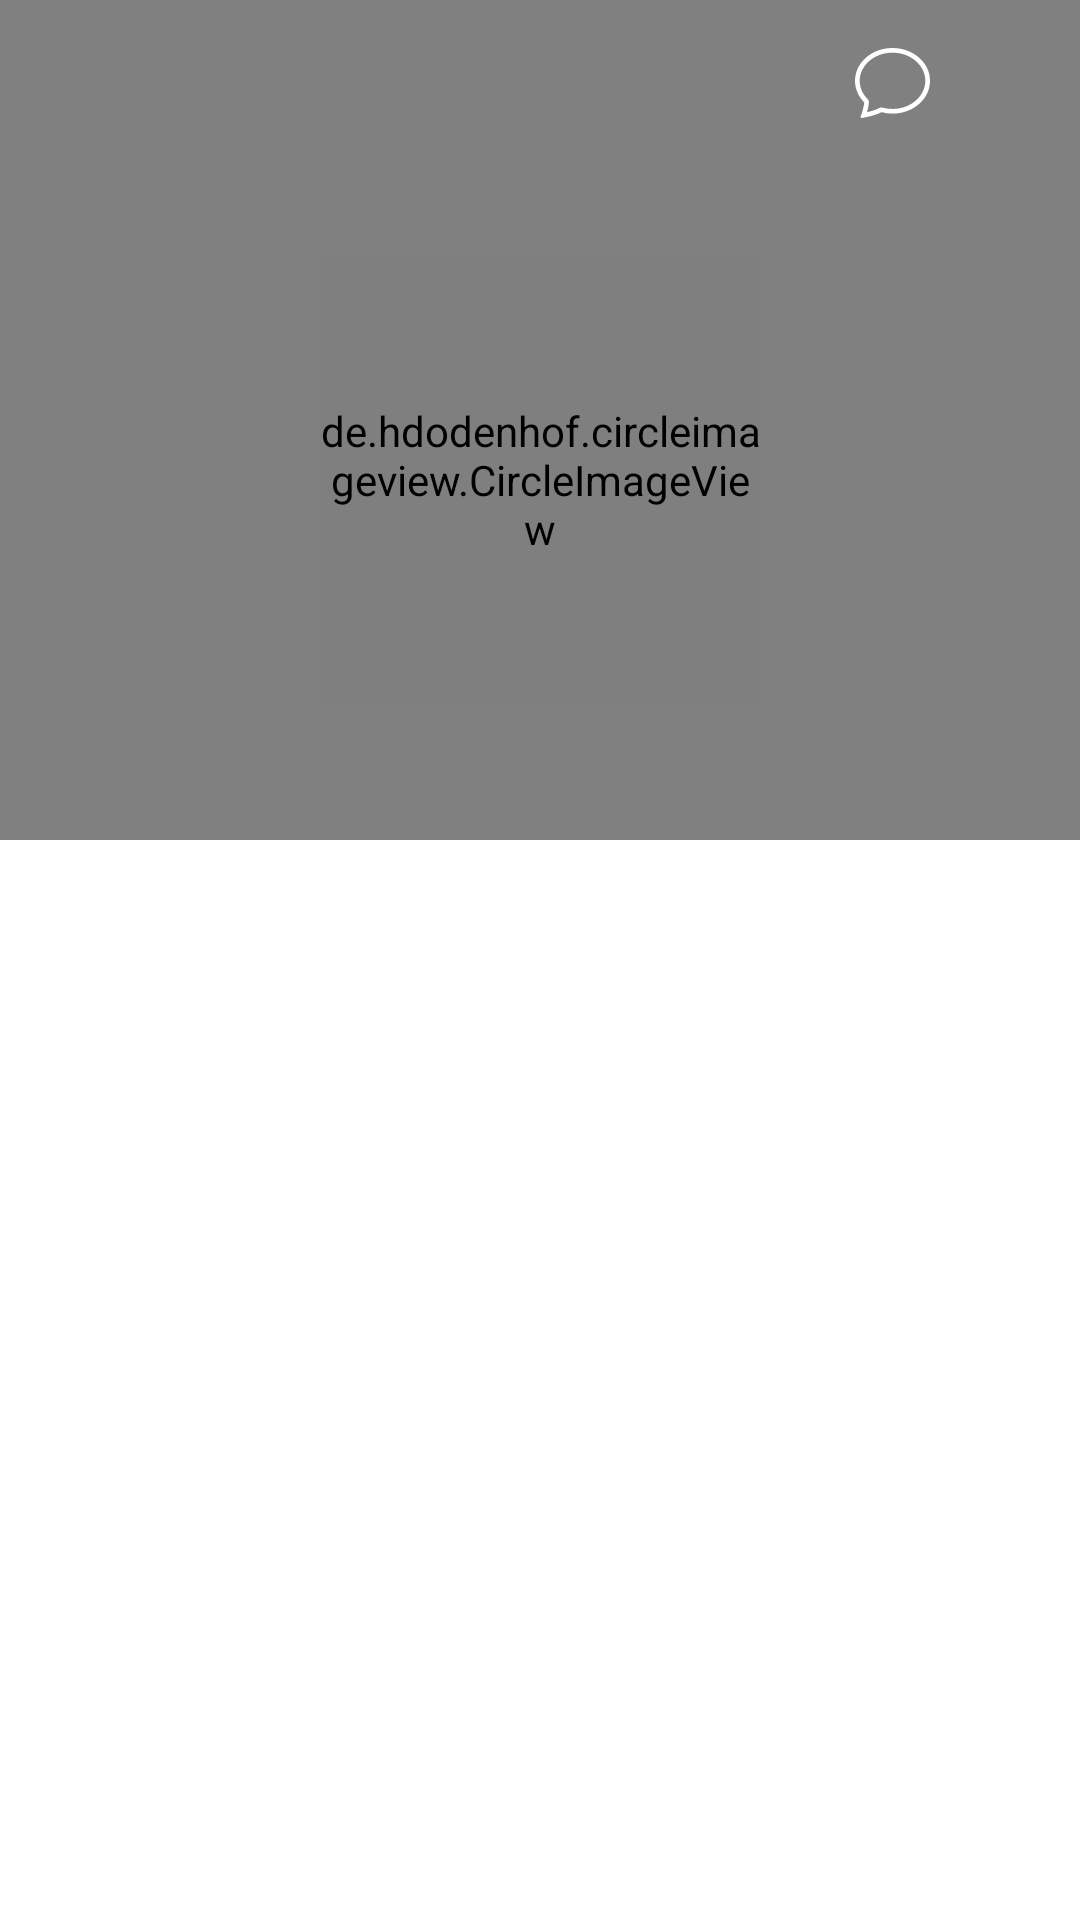

Reconstruct the res/layout file that produces this screen, plus the resources it refers to.
<!-- AndroidManifest.xml: activity theme Theme.Socially.NoActionBar -->
<!-- res/layout/activity_other_user_profile.xml -->
<?xml version="1.0" encoding="utf-8"?>
<ScrollView xmlns:android="http://schemas.android.com/apk/res/android"
    xmlns:app="http://schemas.android.com/apk/res-auto"
    xmlns:tools="http://schemas.android.com/tools"
    android:layout_width="match_parent"
    android:layout_height="match_parent"
    tools:context=".OtherUserProfileActivity">

    <RelativeLayout
        android:layout_width="match_parent"
        android:layout_height="wrap_content">

        <RelativeLayout
            android:layout_width="match_parent"
            android:layout_height="wrap_content"
            android:id="@+id/header"
            tools:ignore="UselessParent">

            <com.google.android.material.appbar.AppBarLayout
                android:id="@+id/appbar"
                android:layout_width="match_parent"
                android:layout_height="280dp"
                android:fitsSystemWindows="true"
                android:backgroundTint="@color/black"
                android:theme="@style/Theme.Socially.NoActionBar">

                <com.google.android.material.appbar.CollapsingToolbarLayout
                    android:layout_width="match_parent"
                    android:layout_height="match_parent"
                    android:fitsSystemWindows="true"
                    app:contentScrim="@color/black"
                    app:layout_scrollFlags="scroll|snap|exitUntilCollapsed"
                    android:id="@+id/coll_toolbar">

                    <ImageView
                        android:id="@+id/coverImageIV"
                        android:layout_width="match_parent"
                        android:layout_height="match_parent"
                        android:background="@color/background_clr"
                        android:scaleType="centerCrop"/>

                    <LinearLayout
                        android:layout_width="match_parent"
                        android:layout_height="wrap_content"
                        android:gravity="center_horizontal">

                        <de.hdodenhof.circleimageview.CircleImageView
                            android:id="@+id/profileImageIV"
                            android:layout_width="150dp"
                            android:layout_height="150dp"
                            android:layout_marginTop="85dp"
                            app:civ_border_color="@color/white"
                            app:civ_border_width="5dp" />
                    </LinearLayout>


                    <androidx.appcompat.widget.Toolbar
                        android:id="@+id/toolbar"
                        android:layout_width="match_parent"
                        android:layout_height="?attr/actionBarSize"
                        app:titleTextColor="@color/white" >

                        <RelativeLayout
                            android:id="@+id/rel_layout"
                            android:layout_width="match_parent"
                            android:layout_height="match_parent"
                            android:gravity="center|start">

                            <ImageView
                                android:id="@+id/backArrow"
                                android:layout_width="30dp"
                                android:layout_height="32dp"
                                android:layout_alignParentStart="true"
                                android:layout_centerInParent="true"
                                android:src="@drawable/ic_baseline_arrow_back_24_white" />

                            <TextView
                                android:id="@+id/profileIdTV"
                                android:layout_width="wrap_content"
                                android:layout_height="wrap_content"
                                android:layout_centerInParent="true"
                                android:layout_marginStart="20dp"
                                android:layout_toEndOf="@+id/backArrow"
                                android:text=""
                                android:fontFamily="@font/poppins_semibold"
                                android:textColor="@color/white"
                                android:textSize="25sp"
                                tools:ignore="RelativeOverlap" />

                            <ImageView
                                android:id="@+id/chat_icon"
                                android:layout_width="wrap_content"
                                android:layout_height="wrap_content"
                                android:layout_centerInParent="true"
                                android:layout_marginEnd="10dp"
                                android:layout_toStartOf="@+id/moreOptionsIV"
                                app:srcCompat="@drawable/ic_chat_outline" />

                            <ImageView
                                android:id="@+id/moreOptionsIV"
                                android:layout_width="30dp"
                                android:layout_height="30dp"
                                android:layout_marginEnd="10dp"
                                android:layout_centerInParent="true"
                                android:src="@drawable/ic_baseline_more_vert_24"
                                android:layout_alignParentEnd="true"/>

                        </RelativeLayout>

                    </androidx.appcompat.widget.Toolbar>

                </com.google.android.material.appbar.CollapsingToolbarLayout>

            </com.google.android.material.appbar.AppBarLayout>

            <RelativeLayout
                android:id="@+id/parent_recycler_view_user_post"
                android:layout_width="match_parent"
                android:layout_height="wrap_content"
                android:layout_below="@+id/appbar">

                <androidx.recyclerview.widget.RecyclerView
                    android:id="@+id/recycler_view_user_post"
                    android:layout_width="match_parent"
                    android:layout_height="match_parent" />

            </RelativeLayout>

        </RelativeLayout>

    </RelativeLayout>

</ScrollView>
<!-- resources referenced by this layout -->
<resources>
  <color name="background_clr">#808080</color>
  <color name="black">#FF000000</color>
  <color name="white">#FFFFFFFF</color>
  <!-- drawable ic_chat_outline (drawable) -->
  <vector xmlns:android="http://schemas.android.com/apk/res/android"
      android:width="25dp"
      android:height="24dp"
      android:viewportWidth="25"
      android:viewportHeight="24">
    <path
        android:pathData="M4.1844,17.0219C4.3466,17.1847 4.4708,17.3813 4.5483,17.5976C4.6259,17.8139 4.6547,18.0447 4.6328,18.2734C4.523,19.3322 4.3148,20.3783 4.0109,21.3984C6.1906,20.8937 7.5219,20.3094 8.1266,20.0031C8.4695,19.8294 8.8645,19.7882 9.2359,19.8875C10.3007,20.1714 11.3981,20.3142 12.5,20.3125C18.7437,20.3125 23.4375,15.9266 23.4375,10.9375C23.4375,5.95 18.7437,1.5625 12.5,1.5625C6.2562,1.5625 1.5625,5.95 1.5625,10.9375C1.5625,13.2312 2.5266,15.3594 4.1844,17.0219ZM3.4141,23.1234C3.0439,23.1968 2.6725,23.264 2.3,23.325C1.9875,23.375 1.75,23.05 1.8734,22.7594C2.0122,22.4322 2.1393,22.1002 2.2547,21.7641L2.2594,21.7484C2.6469,20.6234 2.9625,19.3297 3.0781,18.125C1.1609,16.2031 0,13.6875 0,10.9375C0,4.8969 5.5969,0 12.5,0C19.4031,0 25,4.8969 25,10.9375C25,16.9781 19.4031,21.875 12.5,21.875C11.262,21.8767 10.029,21.7159 8.8328,21.3969C8.0203,21.8078 6.2719,22.5562 3.4141,23.1234Z"
        android:fillColor="#fff"/>
  </vector>
  <style name="Theme.Socially.NoActionBar" parent="Theme.MaterialComponents.Light.NoActionBar">
          
          <item name="colorPrimary">@color/btn_orange</item>
          <item name="colorPrimaryVariant">@color/white</item>
          <item name="colorOnPrimary">@color/black</item>
          
          
          <item name="android:statusBarColor" tools:targetApi="l">@color/status_orange</item>
          
          <item name="android:windowAnimationStyle">@style/alertDialogAnimation</item>
      </style>
  <color name="btn_orange">#FF8C00</color>
  <color name="status_orange">#F49015</color>
  <style name="alertDialogAnimation">
          <item name="android:windowEnterAnimation">@android:anim/fade_in</item>
          <item name="android:windowExitAnimation">@android:anim/fade_out</item>
      </style>
</resources>
